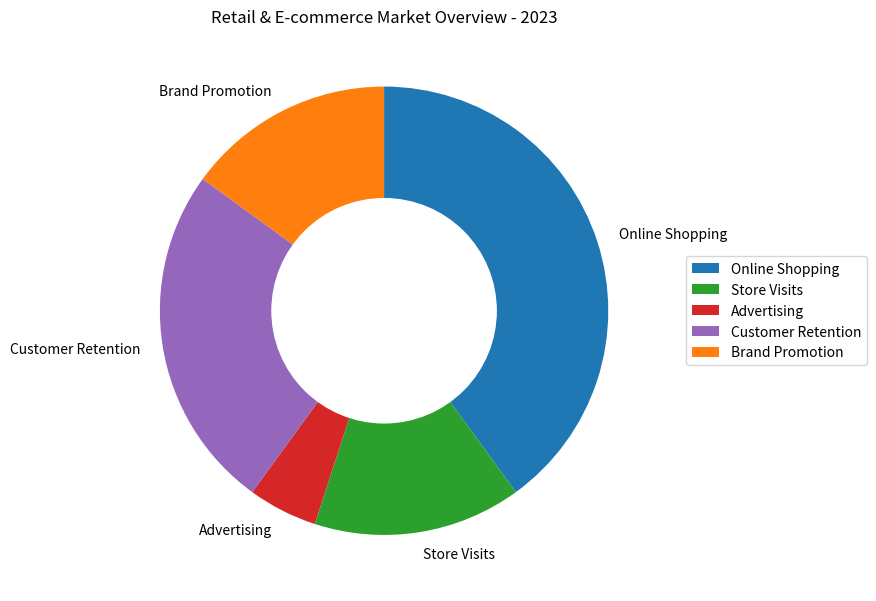

Python code for this plot: (Note: this script raises an exception after producing the figure.)

import matplotlib.pyplot as plt
import numpy as np

data_labels = ['Online Shopping','Store Visits','Advertising','Customer Retention','Brand Promotion']
line_labels = ['Category', 'ratio']
data = np.array([['Online Shopping','Store Visits','Advertising','Customer Retention','Brand Promotion'],
                 [40, 15, 5, 25, 15]])

fig, ax = plt.subplots(figsize=(9, 9))
ax.pie(data[1], labels=data[0], startangle=90, counterclock=False, 
        colors=['#1f77b4', '#2ca02c', '#d62728', '#9467bd', '#ff7f0e'])
circle = plt.Circle((0, 0), 0.5, color='white')
ax.add_artist(circle)
ax.legend(data_labels, loc='center', bbox_to_anchor=(1.2, .5))
ax.set_title('Retail & E-commerce Market Overview - 2023')
plt.tight_layout()
plt.savefig('/cpfs01/user/yanxiangchao/code0/gpt_chart/structchart_simulation/simulated_data_corner_cases/rings/png/20231227-021402_50.png')
plt.clf()
